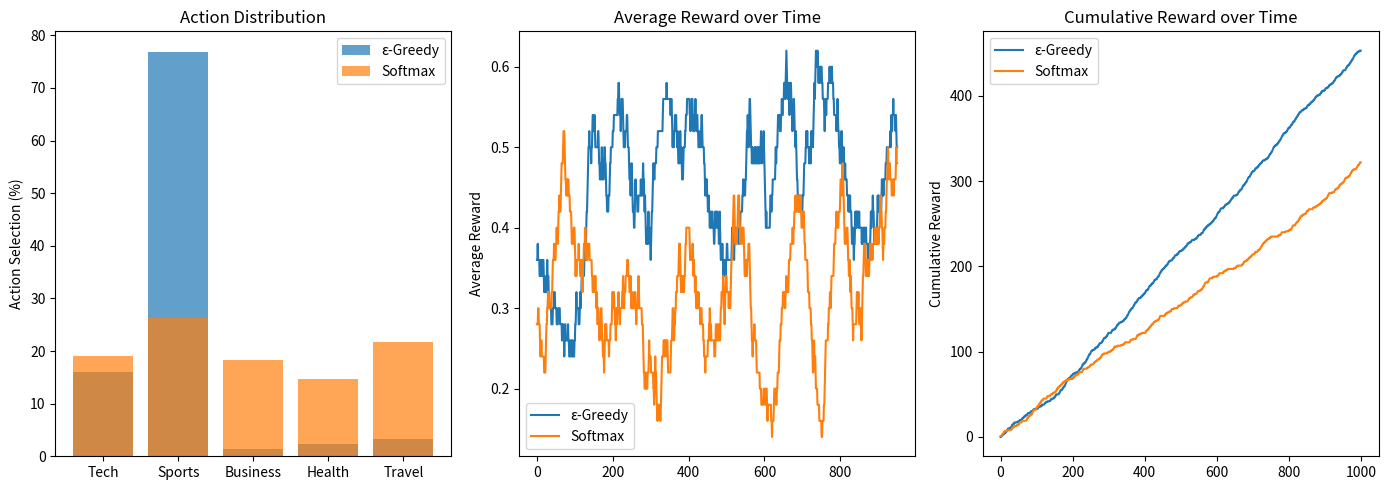

Here is the Python script that generated this plot:
import numpy as np
import matplotlib.pyplot as plt

# Categories
categories = ["Tech", "Sports", "Business", "Health", "Travel"]

# True user preferences (click-through rates)
true_means = [0.3, 0.5, 0.2, 0.1, 0.4]  # Corresponds to categories

# Simulate user clicking behavior
def simulate_user_response(action):
    return 1 if np.random.rand() < true_means[action] else 0

# ε-Greedy Strategy
def epsilon_greedy(epsilon=0.1, episodes=1000):
    Q = np.zeros(len(categories))       # Estimated values
    N = np.zeros(len(categories))       # Number of times each action was selected
    rewards = []
    action_counts = np.zeros(len(categories))

    for t in range(episodes):
        # ε-greedy decision
        if np.random.rand() < epsilon:
            action = np.random.randint(len(categories))  # Explore
        else:
            action = np.argmax(Q)                        # Exploit

        reward = simulate_user_response(action)

        N[action] += 1
        Q[action] += (reward - Q[action]) / N[action]   # Incremental update

        rewards.append(reward)
        action_counts[action] += 1

    return Q, action_counts, rewards

# Softmax Strategy
def softmax_strategy(tau=0.5, episodes=1000):
    Q = np.zeros(len(categories))       # Estimated values
    N = np.zeros(len(categories))       # Number of times each action was selected
    rewards = []
    action_counts = np.zeros(len(categories))

    for t in range(episodes):
        # Compute softmax probabilities
        exp_q = np.exp(Q / tau)
        probs = exp_q / np.sum(exp_q)

        action = np.random.choice(len(categories), p=probs)

        reward = simulate_user_response(action)

        N[action] += 1
        Q[action] += (reward - Q[action]) / N[action]

        rewards.append(reward)
        action_counts[action] += 1

    return Q, action_counts, rewards

# Run simulations
np.random.seed(42)
episodes = 1000

# ε-Greedy Results
eg_q, eg_counts, eg_rewards = epsilon_greedy(epsilon=0.1, episodes=episodes)

# Softmax Results
sm_q, sm_counts, sm_rewards = softmax_strategy(tau=0.5, episodes=episodes)

# Print Outputs
print("\n=== Epsilon-Greedy ===")
print("Estimated Q-values:", list(zip(categories, np.round(eg_q, 3))))
print("Selection counts:", list(zip(categories, eg_counts.astype(int))))
print("Total reward:", int(np.sum(eg_rewards)))

print("\n=== Softmax ===")
print("Estimated Q-values:", list(zip(categories, np.round(sm_q, 3))))
print("Selection counts:", list(zip(categories, sm_counts.astype(int))))
print("Total reward:", int(np.sum(sm_rewards)))

# Plotting

# Action distributions
plt.figure(figsize=(14, 5))

plt.subplot(1, 3, 1)
plt.bar(categories, eg_counts / episodes * 100, label='ε-Greedy', alpha=0.7)
plt.bar(categories, sm_counts / episodes * 100, label='Softmax', alpha=0.7)
plt.ylabel('Action Selection (%)')
plt.title('Action Distribution')
plt.legend()

# Average rewards over time
def moving_average(x, window=50):
    return np.convolve(x, np.ones(window)/window, mode='valid')

plt.subplot(1, 3, 2)
plt.plot(moving_average(eg_rewards), label='ε-Greedy')
plt.plot(moving_average(sm_rewards), label='Softmax')
plt.ylabel('Average Reward')
plt.title('Average Reward over Time')
plt.legend()

# Cumulative reward comparison
plt.subplot(1, 3, 3)
plt.plot(np.cumsum(eg_rewards), label='ε-Greedy')
plt.plot(np.cumsum(sm_rewards), label='Softmax')
plt.ylabel('Cumulative Reward')
plt.title('Cumulative Reward over Time')
plt.legend()

plt.tight_layout()
plt.show()
